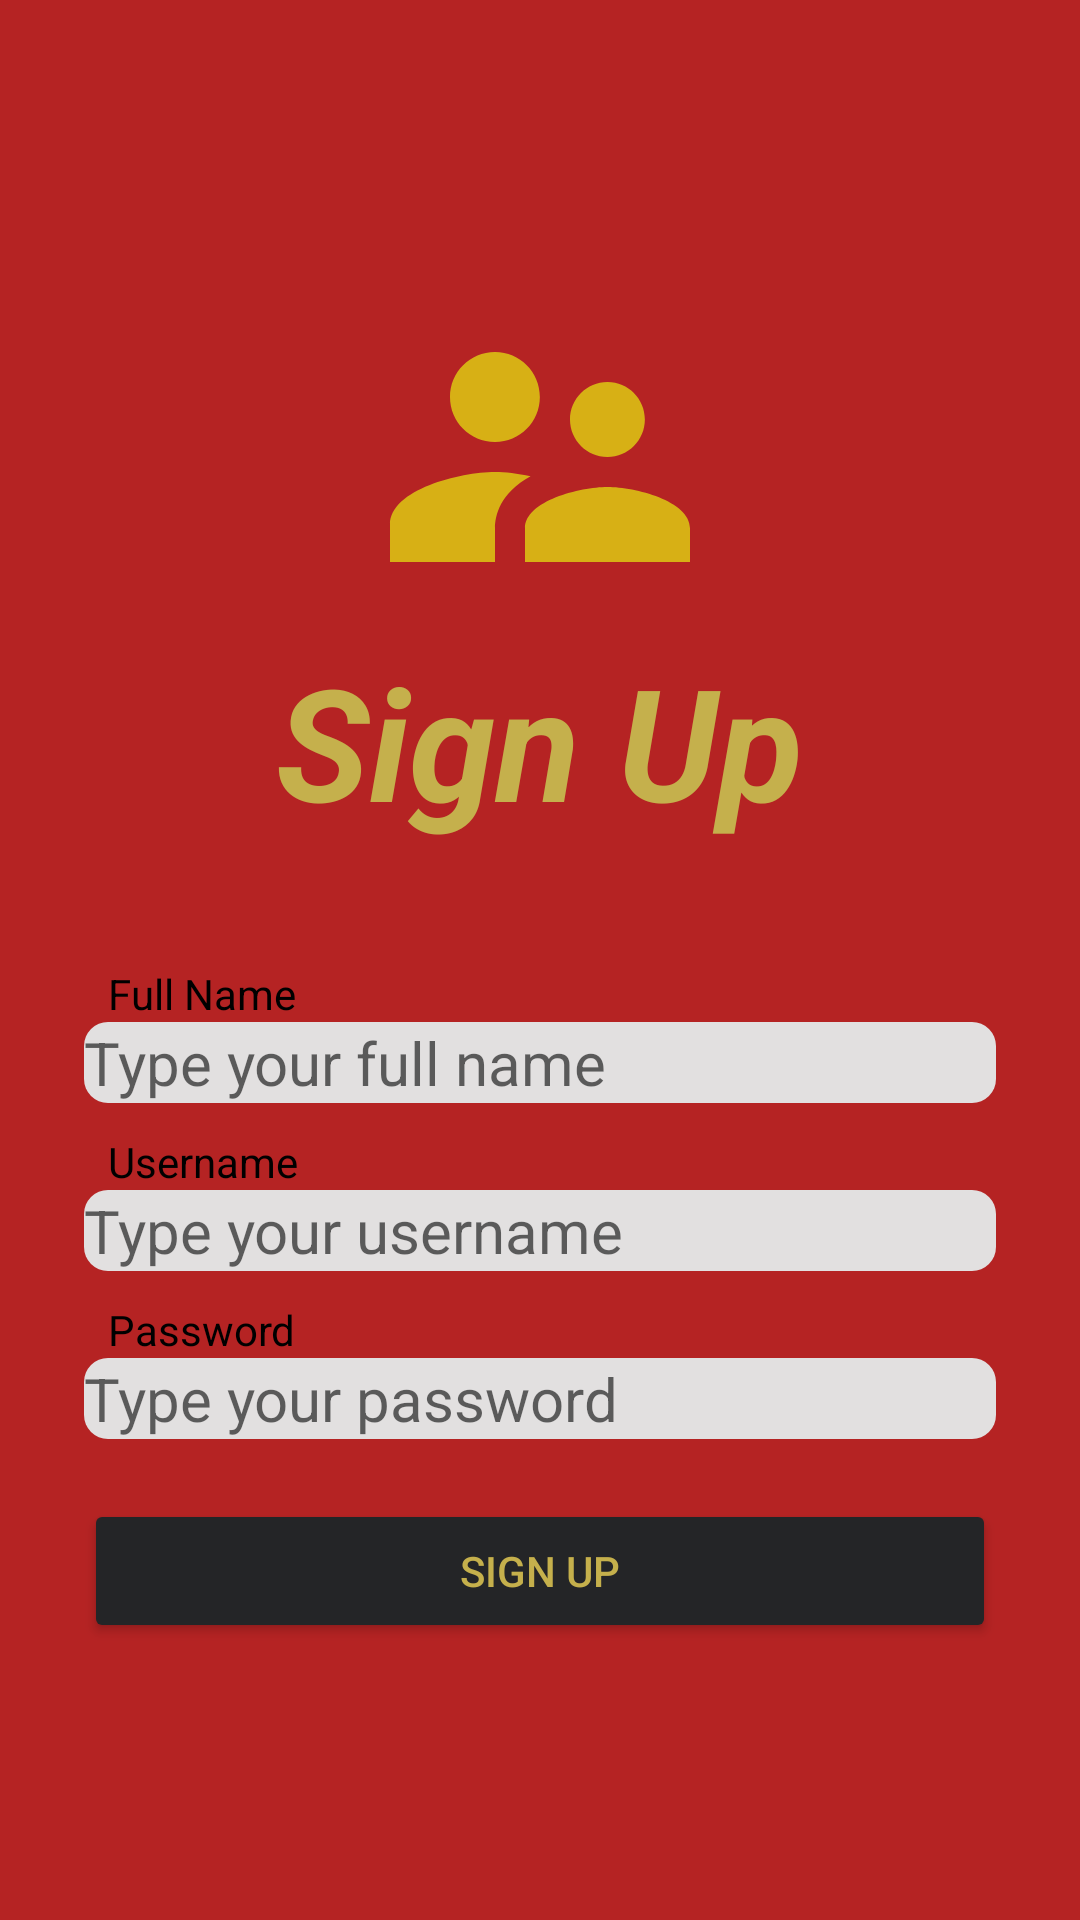

The Android layout XML behind this screen, and the referenced resources:
<!-- AndroidManifest.xml: application theme Theme.LoginApp -->
<!-- res/layout/activity_signup.xml -->
<?xml version="1.0" encoding="utf-8"?>
<LinearLayout xmlns:android="http://schemas.android.com/apk/res/android"
    xmlns:app="http://schemas.android.com/apk/res-auto"
    xmlns:tools="http://schemas.android.com/tools"
    android:layout_width="match_parent"
    android:layout_height="match_parent"
    android:background="@color/activityBackgroundColor"
    android:gravity="center"
    android:orientation="vertical"
    android:padding="28dp"
    tools:context=".SignupActivity">

    <LinearLayout
        android:layout_width="wrap_content"
        android:layout_height="wrap_content"
        android:orientation="vertical">

        <ImageView
            android:id="@+id/imageView"
            android:layout_width="match_parent"
            android:layout_height="0dp"
            android:layout_weight="1"
            app:srcCompat="@drawable/img_login_logo" />

        <TextView
            android:id="@+id/textView"
            android:layout_width="match_parent"
            android:layout_height="match_parent"
            android:text="@string/sign_up"
            android:textColor="@color/textColor"
            android:textSize="52sp"
            android:textStyle="bold|italic" />

    </LinearLayout>

    <LinearLayout
        android:layout_width="match_parent"
        android:layout_height="wrap_content"
        android:layout_marginTop="40dp"
        android:orientation="vertical">

        <TextView
            android:id="@+id/textView2"
            android:layout_width="wrap_content"
            android:layout_height="wrap_content"
            android:paddingStart="8dp"
            android:text="@string/full_name"
            tools:ignore="RtlSymmetry" />

        <EditText
            android:id="@+id/edtFullName"
            android:layout_width="match_parent"
            android:layout_height="wrap_content"
            android:background="@drawable/edt_text_background"
            android:drawableStart="@drawable/ic_username"
            android:ems="10"
            android:hint="@string/type_your_full_name"
            android:importantForAutofill="no"
            android:inputType="textPersonName"
            android:textSize="20sp" />
    </LinearLayout>

    <LinearLayout
        android:layout_width="match_parent"
        android:layout_height="wrap_content"
        android:layout_marginTop="10dp"
        android:orientation="vertical">

        <TextView
            android:id="@+id/textView3"
            android:layout_width="wrap_content"
            android:layout_height="wrap_content"
            android:paddingStart="8dp"
            android:text="@string/username"
            tools:ignore="RtlSymmetry" />

        <EditText
            android:id="@+id/edtUsername"
            android:layout_width="match_parent"
            android:layout_height="wrap_content"
            android:background="@drawable/edt_text_background"
            android:drawableStart="@drawable/ic_username"
            android:ems="10"
            android:hint="@string/type_your_username"
            android:importantForAutofill="no"
            android:inputType="textPersonName"
            android:textSize="20sp" />
    </LinearLayout>

    <LinearLayout
        android:layout_width="match_parent"
        android:layout_height="wrap_content"
        android:layout_marginTop="10dp"
        android:orientation="vertical">

        <TextView
            android:id="@+id/textView4"
            android:layout_width="wrap_content"
            android:layout_height="wrap_content"
            android:paddingStart="8dp"
            android:text="@string/password"
            tools:ignore="RtlSymmetry" />

        <EditText
            android:id="@+id/edtPassword"
            android:layout_width="match_parent"
            android:layout_height="wrap_content"
            android:background="@drawable/edt_text_background"
            android:drawableStart="@drawable/ic_password"
            android:ems="10"
            android:hint="@string/type_your_password"
            android:importantForAutofill="no"
            android:inputType="numberPassword"
            android:textSize="20sp" />
    </LinearLayout>

    <Button
        android:id="@+id/btn_SignUp"
        android:layout_width="match_parent"
        android:layout_height="wrap_content"
        android:layout_marginTop="20dp"
        android:backgroundTint="@color/btnBackgroundColor"
        android:text="@string/sign_up"
        android:textColor="@color/btnTextColor"
        app:cornerRadius="4dp" />

</LinearLayout>
<!-- resources referenced by this layout -->
<resources>
  <color name="activityBackgroundColor">#B52323</color>
  <color name="btnBackgroundColor">#242527</color>
  <color name="btnTextColor">#C5B04C</color>
  <color name="textColor">#C5B04C</color>
  <!-- drawable edt_text_background (drawable) -->
  <?xml version="1.0" encoding="utf-8"?>
  <shape xmlns:android="http://schemas.android.com/apk/res/android">
      <solid android:color="@color/edtTextBackgroundColor" />
      <corners android:radius="8dp" />
  </shape>
  <!-- drawable img_login_logo (drawable) -->
  <vector android:height="120dp" android:tint="#D7B015"
      android:viewportHeight="24" android:viewportWidth="24"
      android:width="120dp" xmlns:android="http://schemas.android.com/apk/res/android">
      <path android:fillColor="@android:color/white" android:pathData="M16.5,12c1.38,0 2.49,-1.12 2.49,-2.5S17.88,7 16.5,7C15.12,7 14,8.12 14,9.5s1.12,2.5 2.5,2.5zM9,11c1.66,0 2.99,-1.34 2.99,-3S10.66,5 9,5C7.34,5 6,6.34 6,8s1.34,3 3,3zM16.5,14c-1.83,0 -5.5,0.92 -5.5,2.75L11,19h11v-2.25c0,-1.83 -3.67,-2.75 -5.5,-2.75zM9,13c-2.33,0 -7,1.17 -7,3.5L2,19h7v-2.25c0,-0.85 0.33,-2.34 2.37,-3.47C10.5,13.1 9.66,13 9,13z"/>
  </vector>
  <string name="full_name">Full Name</string>
  <string name="password">Password</string>
  <string name="sign_up">Sign Up</string>
  <string name="type_your_full_name">Type your full name</string>
  <string name="type_your_password">Type your password</string>
  <string name="type_your_username">Type your username</string>
  <string name="username">Username</string>
  <style name="Theme.LoginApp" parent="Theme.MaterialComponents.DayNight.NoActionBar">
          <item name="colorPrimary">@color/colorPrimary</item>
          <item name="colorPrimaryVariant">@color/colorPrimaryVariant</item>
          <item name="colorOnPrimary">@color/colorOnPrimary</item>
          <item name="android:textColor">@color/black</item>
          <item name="android:statusBarColor" tools:targetApi="l">?attr/colorPrimaryVariant</item>
      </style>
  <color name="edtTextBackgroundColor">#E2E0E0</color>
  <color name="colorPrimary">@color/black</color>
  <color name="colorPrimaryVariant">@color/activityBackgroundColor</color>
  <color name="colorOnPrimary">@color/white</color>
  <color name="black">#000000</color>
  <color name="white">#FFFFFF</color>
</resources>
